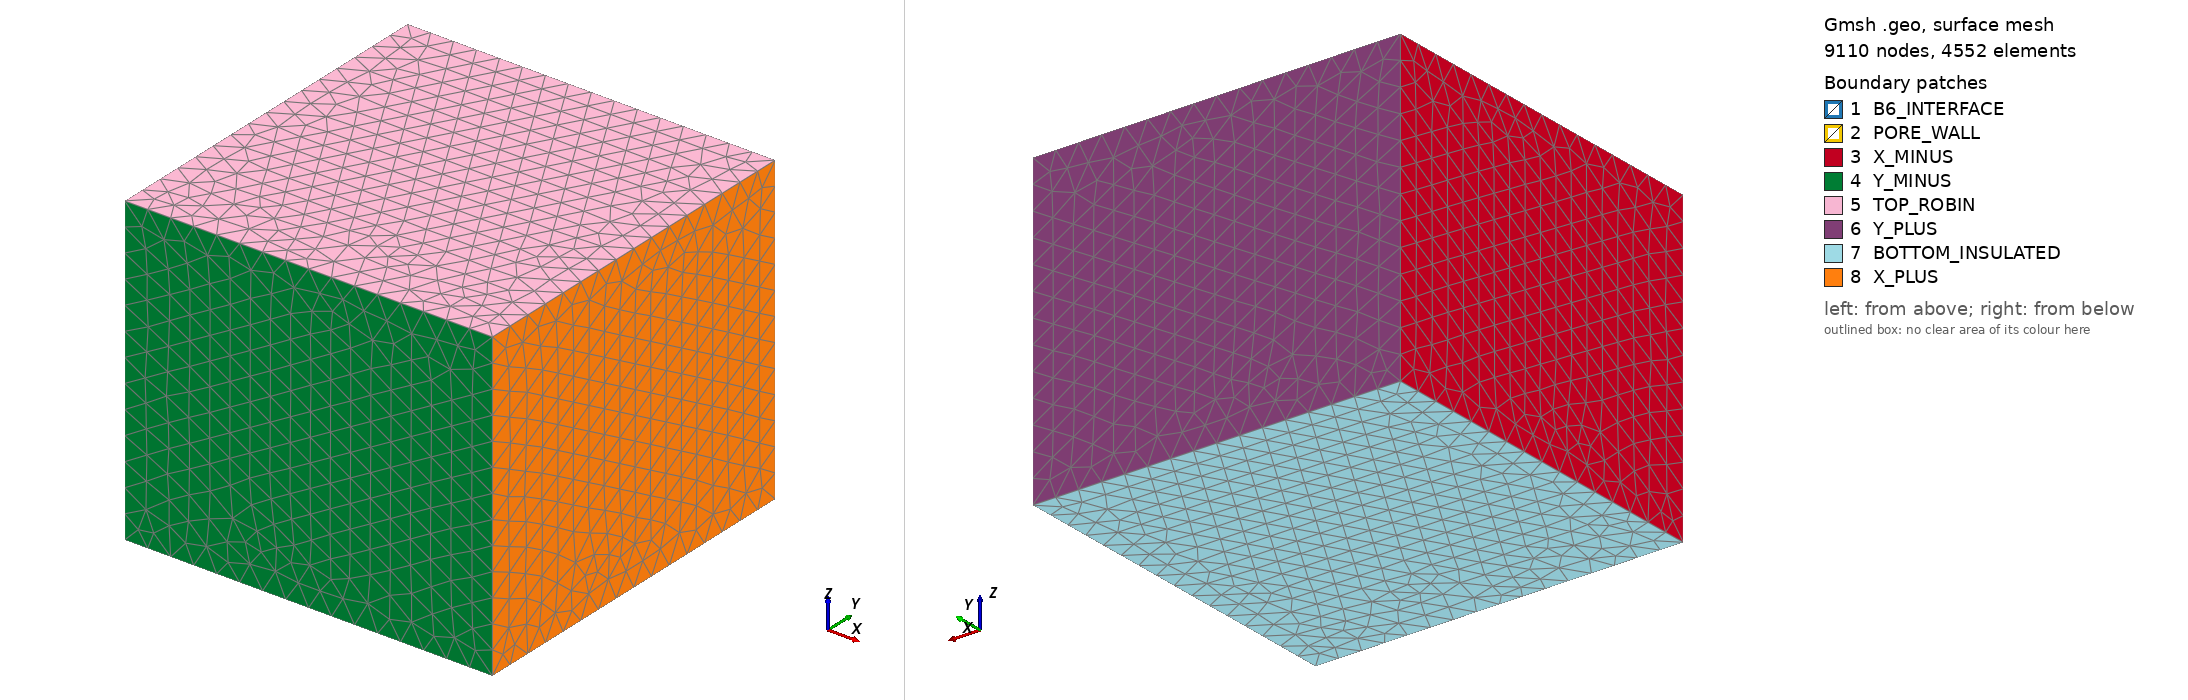

Gmsh geometry script, surface-meshed: 9110 nodes, 4552 surface elements. Boundary patches (legend numbers): 1 B6_INTERFACE, 2 PORE_WALL, 3 X_MINUS, 4 Y_MINUS, 5 TOP_ROBIN, 6 Y_PLUS, 7 BOTTOM_INSULATED, 8 X_PLUS. Left view from above one corner, right view from below the opposite corner. Legend entries are the model's physical surfaces. The drawing asked Gmsh for element sizes between 1% and 20% of the model's largest extent; the script's own settings can give other sizes.

=== sphere_pore_B6_refined_rotated.geo (drawn) ===
// Stage 3D-01 v4: 3D-only, SI metres; Gmsh OCC exact CAD surfaces.
// Mesh parameter sizefac CLI: -setnumber sizefac 1.0 (H0), 0.72 (H1), 0.52 (H2).
SetFactory("OpenCASCADE");
If(!Exists(sizefac))
  sizefac = 1;
EndIf
If(!Exists(nearSize))
 nearSize = 0.00019;
EndIf
If(!Exists(farSize))
 farSize = 0.0039;
EndIf
If(!Exists(poreR))
  poreR = 0.001;
EndIf
If(!Exists(poreCX))
  poreCX = 0;
EndIf
If(!Exists(poreCY))
  poreCY = 0;
EndIf
If(!Exists(poreCZ))
  poreCZ = 0.03;
EndIf
r0=poreR; r6=0.006; eps=0.0000001;
Box(1) = {-0.03,-0.03,0,0.06,0.06,0.05};
Sphere(2) = {0,0,0.03,r6};
Sphere(3) = {poreCX,poreCY,poreCZ,r0};
Rotate { {1,0,0}, {poreCX,poreCY,poreCZ}, Pi/2 } { Volume{3}; }
// Partition: exterior ice + B6 shell around spherical pore.
outer() = BooleanDifference{Volume{1}; Delete;}{Volume{2};};
shell() = BooleanDifference{Volume{2}; Delete;}{Volume{3}; Delete;};
Coherence;
Physical Volume("ICE_VOLUME",1) = {outer(),shell()};
// Physical surface IDs conform to canonical contract; B6 is an additional internal tag 9.
ptop()   = Surface In BoundingBox{-0.03001,-0.03001,0.05-eps,0.03001,0.03001,0.05+eps};
pbottom()= Surface In BoundingBox{-0.03001,-0.03001,-eps,0.03001,0.03001,eps};
pxm()    = Surface In BoundingBox{-0.03-eps,-0.03001,-eps,-0.03+eps,0.03001,0.05001};
pxp()    = Surface In BoundingBox{0.03-eps,-0.03001,-eps,0.03+eps,0.03001,0.05001};
pym()    = Surface In BoundingBox{-0.03001,-0.03-eps,-eps,0.03001,-0.03+eps,0.05001};
pyp()    = Surface In BoundingBox{-0.03001,0.03-eps,-eps,0.03001,0.03+eps,0.05001};
pore() = Surface In BoundingBox{poreCX-r0-eps,poreCY-r0-eps,poreCZ-r0-eps,poreCX+r0+eps,poreCY+r0+eps,poreCZ+r0+eps};
b6surf()= Surface In BoundingBox{-r6-eps,-r6-eps,0.03-r6-eps,r6+eps,r6+eps,0.03+r6+eps};
b6surf() -= pore(); // exclude pore surface located inside the larger bounding box
Physical Surface("TOP_ROBIN",2) = {ptop()};
Physical Surface("BOTTOM_INSULATED",3) = {pbottom()};
Physical Surface("X_MINUS",4) = {pxm()};
Physical Surface("X_PLUS",5) = {pxp()};
Physical Surface("Y_MINUS",6) = {pym()};
Physical Surface("Y_PLUS",7) = {pyp()};
Physical Surface("PORE_WALL",8) = {pore()};
Physical Surface("B6_INTERFACE",9) = {b6surf()};
// Refine near the pore & B6 and transition continuously to distant boundaries.
Field[1] = Distance;
Field[1].SurfacesList={pore()};
Field[1].Sampling=100;
Field[2] = Threshold;
Field[2].InField=1;
Field[2].SizeMin=nearSize;
Field[2].SizeMax=farSize;
Field[2].DistMin=0.0015;
Field[2].DistMax=0.018;
Background Field=2;
Mesh.MeshSizeExtendFromBoundary=0;
Mesh.MeshSizeFromPoints=0;
Mesh.MeshSizeFromCurvature=0;
Mesh.Algorithm3D=10;
Mesh.ElementOrder=2;
Mesh.HighOrderOptimize=1;
Mesh.MshFileVersion=2.2;
Mesh.Binary=0;
Mesh.Optimize=1;
